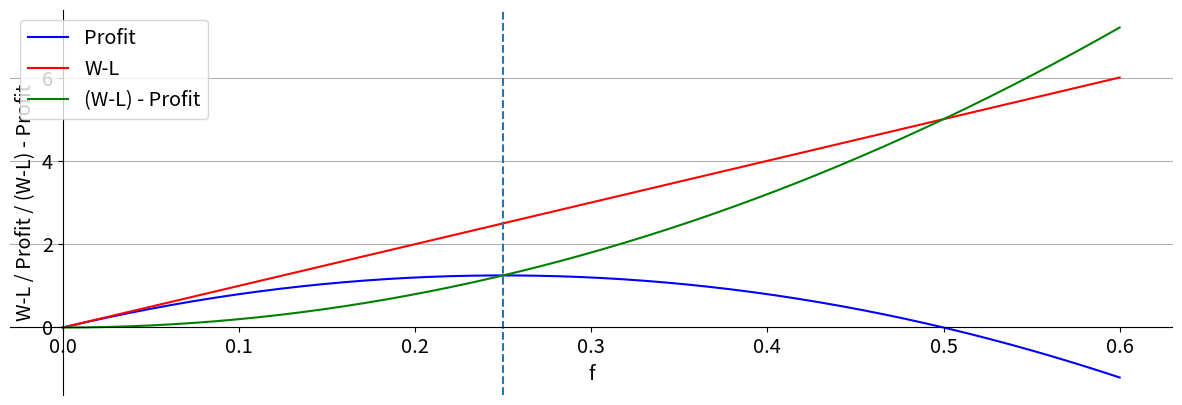

Generate this figure with matplotlib:
# -*- coding: utf-8 -*-
"""
Created on Thu Apr 30 14:34:29 2020

[redacted]
"""

import numpy as np
# import pandas as pd
from matplotlib import pyplot as plt
# from pylab import rcParams
# from collections import Counter
import matplotlib.pylab as pylab

'''
Table two of the document: "optimal wager as share of wealth for repeated bets":
the rate of growth of capital as function of f.
''' 

# define desplayed domain
f = np.linspace(0,0.6)

# the function
p = 100 * (1 + (f*0.5)) * (1-(f*0.4)) - 100
e = 100 * (f*0.5) - 100 *(f*0.4)
l = e - p

# parameter-settings + plot
params = {'legend.fontsize': 'x-large',
          'figure.figsize': (15, 5),
         'axes.labelsize': 'x-large',
         'axes.titlesize':'x-large',
         'xtick.labelsize':'x-large',
         'ytick.labelsize':'x-large'}
pylab.rcParams.update(params)

fig = plt.figure()
ax = fig.add_subplot(1, 1, 1)
plt.gca().yaxis.grid(True)
plt.xlabel("f")
plt.ylabel("W-L / Profit / (W-L) - Profit")
ax.spines['left'].set_position('zero')
ax.spines['bottom'].set_position('zero')
ax.spines['right'].set_color('none')
ax.spines['top'].set_color('none')
ax.xaxis.set_ticks_position('bottom')
ax.yaxis.set_ticks_position('left')
plt.plot(f,p,'b', label = "Profit")
plt.plot(f,e,'r', label = "W-L")
plt.plot(f,l,'g', label = "(W-L) - Profit")
plt.axvline(x=0.25, linestyle='dashed')
plt.legend(loc="upper left")

# saving the figure
plt.savefig('thesis - kelly criterion 1.pdf')
